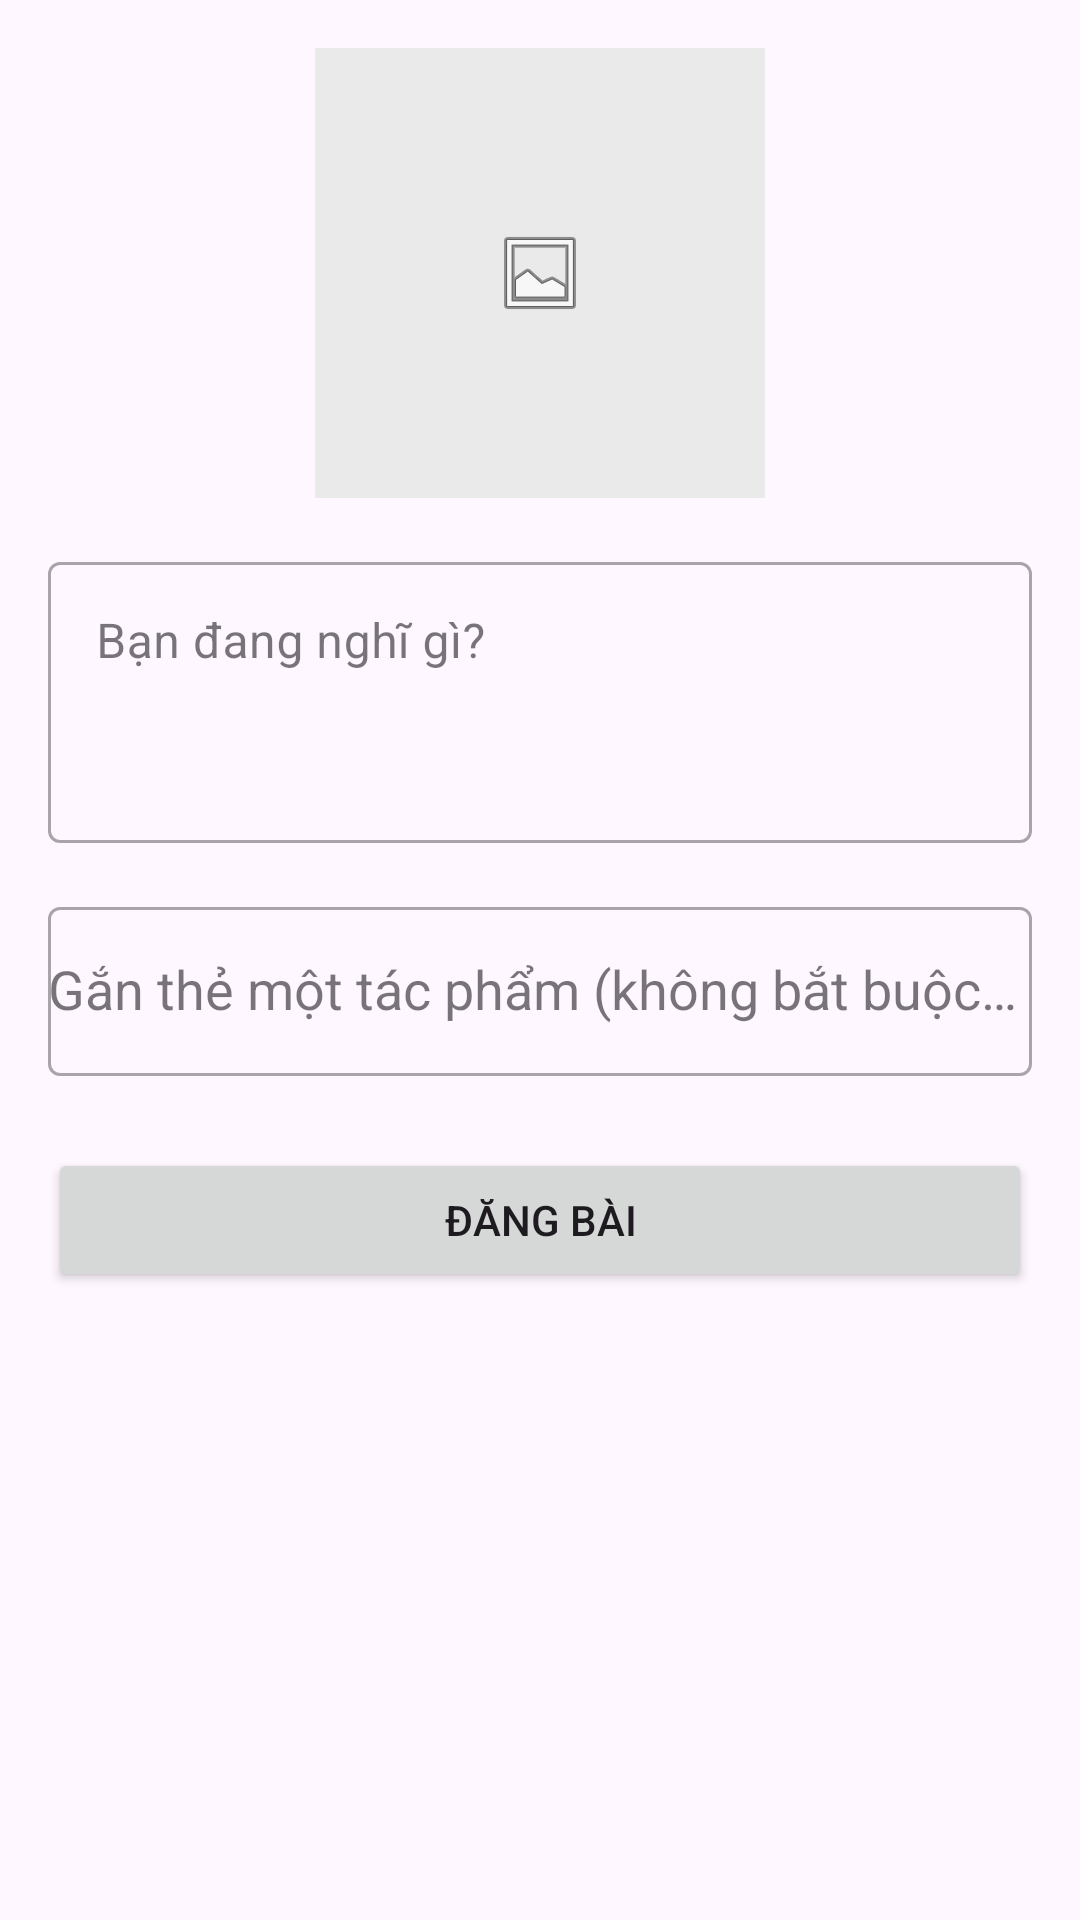

The Android layout XML behind this screen, and the referenced resources:
<!-- AndroidManifest.xml: application theme Theme.Truyenchu -->
<!-- res/layout/activity_tao_bai_dang.xml -->
<?xml version="1.0" encoding="utf-8"?>
<RelativeLayout xmlns:android="http://schemas.android.com/apk/res/android"
    xmlns:app="http://schemas.android.com/apk/res-auto"
    android:layout_width="match_parent"
    android:layout_height="match_parent"
    android:padding="16dp">

    <ScrollView
        android:layout_width="match_parent"
        android:layout_height="match_parent">
        <LinearLayout
            android:layout_width="match_parent"
            android:layout_height="wrap_content"
            android:orientation="vertical">

            <ImageView
                android:id="@+id/iv_anh_bai_dang"
                android:layout_width="150dp"
                android:layout_height="150dp"
                android:src="@android:drawable/ic_menu_gallery"
                android:background="#EAEAEA"
                android:scaleType="center"
                android:layout_gravity="center_horizontal"
                android:contentDescription="Chọn ảnh cho bài đăng"/>

            <com.google.android.material.textfield.TextInputLayout
                style="@style/Widget.MaterialComponents.TextInputLayout.OutlinedBox"
                android:layout_width="match_parent"
                android:layout_height="wrap_content"
                android:layout_marginTop="16dp"
                android:hint="Bạn đang nghĩ gì?">

                <com.google.android.material.textfield.TextInputEditText
                    android:id="@+id/et_noi_dung_bai_dang"
                    android:layout_width="match_parent"
                    android:layout_height="wrap_content"
                    android:minLines="3"
                    android:gravity="top"/>

            </com.google.android.material.textfield.TextInputLayout>


            <com.google.android.material.textfield.TextInputLayout
                style="@style/Widget.MaterialComponents.TextInputLayout.OutlinedBox"
                android:layout_width="match_parent"
                android:layout_height="wrap_content"
                android:layout_marginTop="16dp"
                android:hint="Gắn thẻ một tác phẩm (không bắt buộc)...">

                <AutoCompleteTextView
                    android:id="@+id/actv_ten_truyen"
                    android:layout_width="match_parent"
                    android:layout_height="wrap_content"
                    android:completionThreshold="1"
                    android:inputType="text"
                    android:paddingTop="16dp"
                    android:paddingBottom="16dp"
                    />

            </com.google.android.material.textfield.TextInputLayout>


            <Button
                android:id="@+id/btn_dang_bai"
                android:layout_width="match_parent"
                android:layout_height="wrap_content"
                android:text="Đăng bài"
                android:layout_marginTop="24dp"/>
        </LinearLayout>
    </ScrollView>

    <ProgressBar
        android:id="@+id/progressBar_tao_bai_dang"
        android:layout_width="wrap_content"
        android:layout_height="wrap_content"
        android:layout_centerInParent="true"
        android:visibility="gone" /> </RelativeLayout>
<!-- resources referenced by this layout -->
<resources>
  <style name="Theme.Truyenchu" parent="Base.Theme.Truyenchu" />
  <style name="Base.Theme.Truyenchu" parent="Theme.Material3.DayNight.NoActionBar">
          
          
      </style>
</resources>
